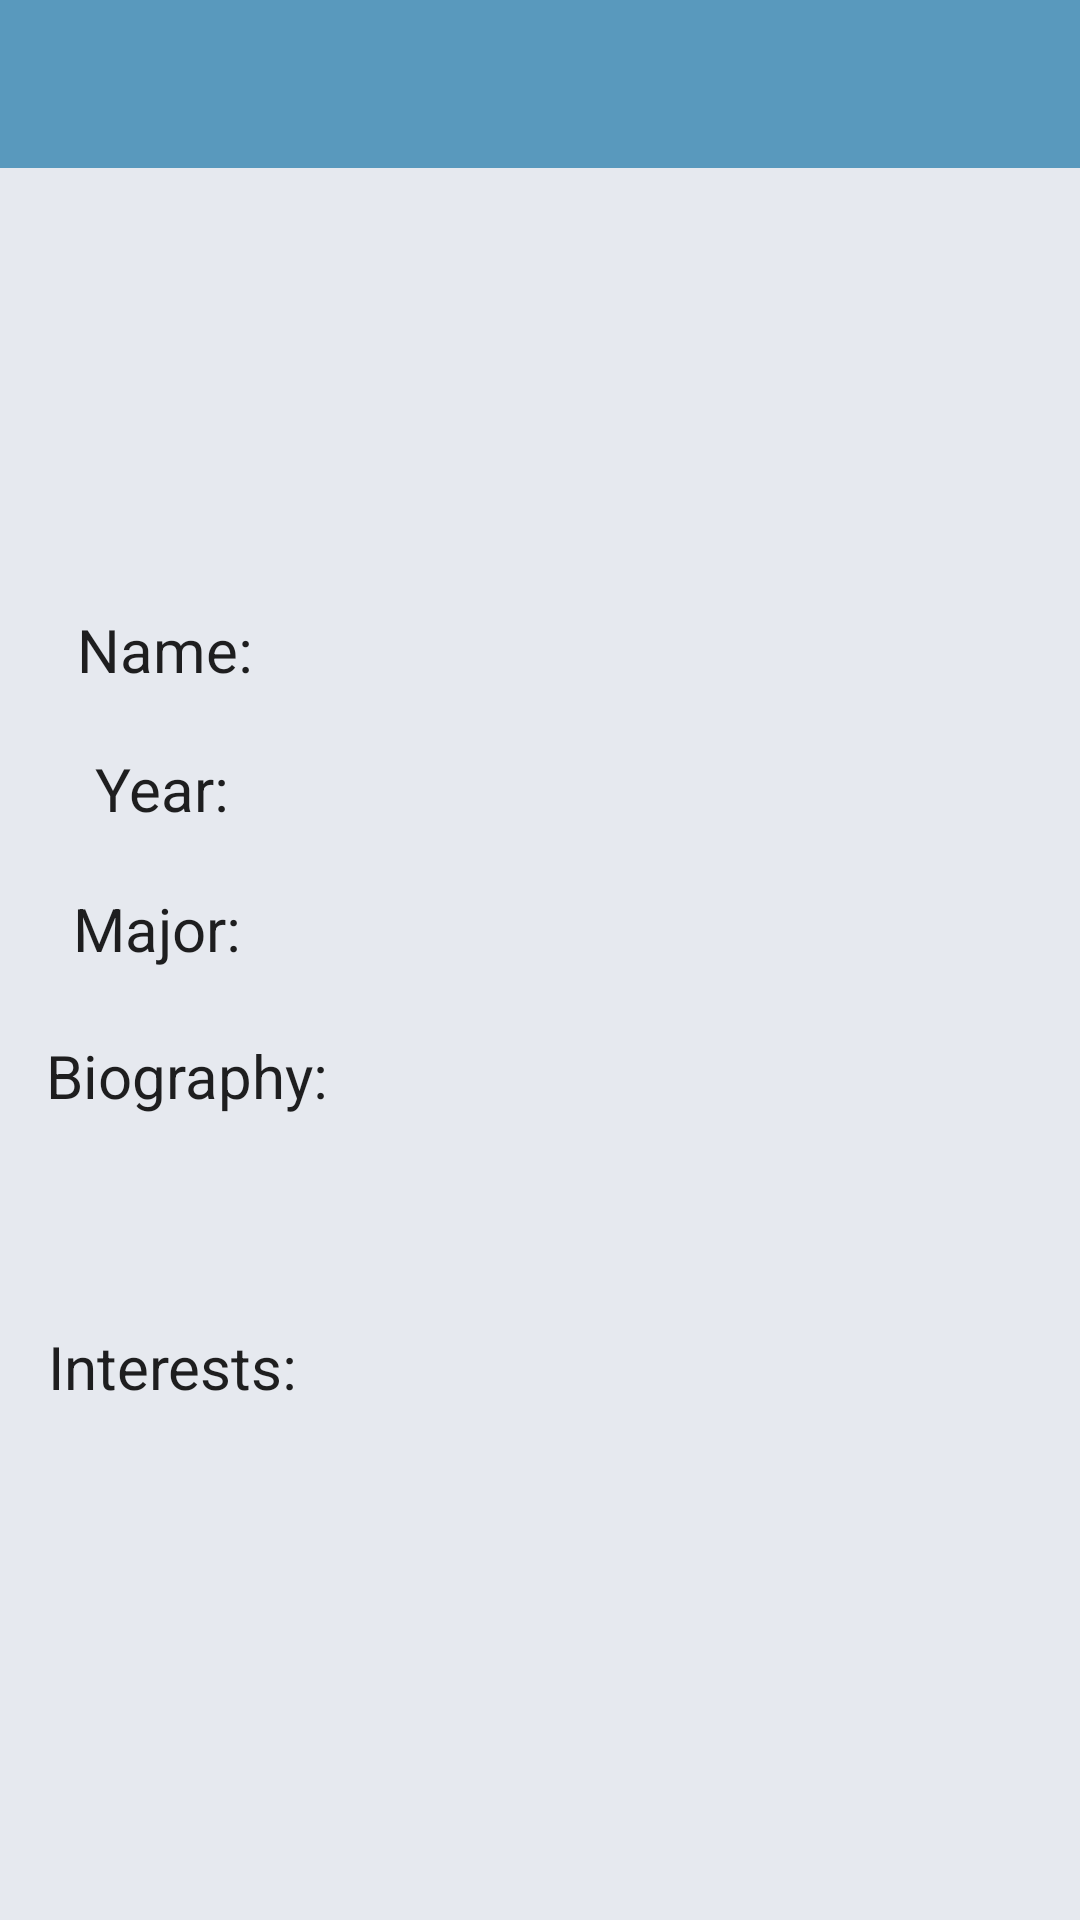

Write the Android layout XML for this screen, with the resource values it uses.
<!-- AndroidManifest.xml: application theme AppTheme -->
<!-- res/layout/activity_display_profile.xml -->
<?xml version="1.0" encoding="utf-8"?>
<android.support.constraint.ConstraintLayout xmlns:android="http://schemas.android.com/apk/res/android"
    xmlns:app="http://schemas.android.com/apk/res-auto"
    xmlns:tools="http://schemas.android.com/tools"
    android:layout_width="match_parent"
    android:layout_height="match_parent"
    tools:context=".display_profile"
    android:background="@color/grayback">

    <ImageView
        android:id="@+id/profile_img"
        android:layout_width="132dp"
        android:layout_height="131dp"
        android:layout_marginTop="56dp"
        app:layout_constraintEnd_toEndOf="parent"
        app:layout_constraintStart_toStartOf="parent"
        app:layout_constraintTop_toTopOf="parent"
        app:srcCompat="@mipmap/ic_launcher_round" />

    <android.support.v7.widget.Toolbar
        android:id="@+id/toolbar3"
        android:layout_width="match_parent"
        android:layout_height="wrap_content"
        android:background="@color/background"
        android:padding="20dp" />

    <android.support.v7.widget.Toolbar
        android:id="@+id/toolbar2"
        android:layout_width="match_parent"
        android:layout_height="wrap_content"
        android:background="@color/background"
        android:padding="20dp" />

    <TextView
        android:id="@+id/namelabel"
        android:layout_width="80dp"
        android:layout_height="39dp"
        android:layout_marginLeft="15dp"
        android:layout_marginStart="15dp"
        android:layout_marginTop="10dp"
        android:autoText="false"
        android:gravity="center"
        android:text="Name:"
        android:textAppearance="@style/TextAppearance.AppCompat"
        android:textSize="20dp"
        app:layout_constraintStart_toStartOf="parent"
        app:layout_constraintTop_toBottomOf="@+id/profile_img" />

    <TextView
        android:id="@+id/yearlabel"
        android:layout_width="78dp"
        android:layout_height="34dp"
        android:layout_marginLeft="15dp"
        android:layout_marginStart="15dp"
        android:layout_marginTop="10dp"
        android:gravity="center"
        android:text="Year:"
        android:textAppearance="@style/TextAppearance.AppCompat"
        android:textSize="20dp"
        app:layout_constraintStart_toStartOf="parent"
        app:layout_constraintTop_toBottomOf="@+id/namelabel" />

    <TextView
        android:id="@+id/majorlabel"
        android:layout_width="75dp"
        android:layout_height="39dp"
        android:layout_marginLeft="15dp"
        android:layout_marginStart="15dp"
        android:layout_marginTop="10dp"
        android:gravity="center"
        android:text="Major:"
        android:textAppearance="@style/TextAppearance.AppCompat"
        android:textSize="20sp"
        app:layout_constraintStart_toStartOf="parent"
        app:layout_constraintTop_toBottomOf="@+id/yearlabel" />

    <TextView
        android:id="@+id/biolabel"
        android:layout_width="wrap_content"
        android:layout_height="39dp"
        android:layout_marginLeft="15dp"
        android:layout_marginStart="15dp"
        android:layout_marginTop="10dp"
        android:gravity="center"
        android:text="Biography:"
        android:textAppearance="@style/TextAppearance.AppCompat"
        android:textSize="20sp"
        app:layout_constraintStart_toStartOf="parent"
        app:layout_constraintTop_toBottomOf="@+id/majorlabel" />

    <TextView
        android:id="@+id/interestslabel"
        android:layout_width="wrap_content"
        android:layout_height="39dp"
        android:layout_marginLeft="16dp"
        android:layout_marginStart="16dp"
        android:layout_marginTop="64dp"
        android:text="Interests:"
        android:textAppearance="@style/TextAppearance.AppCompat"
        android:textSize="20sp"
        app:layout_constraintStart_toStartOf="parent"
        app:layout_constraintTop_toBottomOf="@+id/biolabel" />

    <TextView
        android:id="@+id/year_tv"
        android:layout_width="209dp"
        android:layout_height="39dp"
        android:layout_marginLeft="28dp"
        android:layout_marginStart="28dp"
        android:layout_marginTop="8dp"
        android:background="@drawable/roundtext"
        android:textAppearance="@style/TextAppearance.AppCompat"
        app:layout_constraintStart_toEndOf="@+id/namelabel"
        app:layout_constraintTop_toBottomOf="@+id/name_tv" />

    <TextView
        android:id="@+id/bio_tv"
        android:layout_width="207dp"
        android:layout_height="98dp"
        android:layout_marginLeft="28dp"
        android:layout_marginStart="28dp"
        android:layout_marginTop="8dp"
        android:background="@drawable/roundtext"
        android:textAppearance="@style/TextAppearance.AppCompat"
        app:layout_constraintStart_toEndOf="@+id/namelabel"
        app:layout_constraintTop_toBottomOf="@+id/major_tv" />

    <TextView
        android:id="@+id/major_tv"
        android:layout_width="209dp"
        android:layout_height="39dp"
        android:layout_marginLeft="28dp"
        android:layout_marginStart="28dp"
        android:layout_marginTop="8dp"
        android:background="@drawable/roundtext"
        android:textAppearance="@style/TextAppearance.AppCompat"
        app:layout_constraintStart_toEndOf="@+id/namelabel"
        app:layout_constraintTop_toBottomOf="@+id/year_tv" />

    <TextView
        android:id="@+id/name_tv"
        android:layout_width="209dp"
        android:layout_height="39dp"
        android:layout_marginLeft="28dp"
        android:layout_marginStart="28dp"
        android:layout_marginTop="8dp"
        android:background="@drawable/roundtext"
        android:textAppearance="@style/TextAppearance.AppCompat"
        app:layout_constraintStart_toEndOf="@+id/namelabel"
        app:layout_constraintTop_toBottomOf="@+id/profile_img" />

    <ListView
        android:id="@+id/interests_lv"
        android:layout_width="207dp"
        android:layout_height="117dp"
        android:layout_marginLeft="23dp"
        android:layout_marginStart="23dp"
        android:layout_marginTop="8dp"
        android:background="@drawable/roundtext"
        app:layout_constraintStart_toEndOf="@+id/interestslabel"
        app:layout_constraintTop_toBottomOf="@+id/bio_tv" />
</android.support.constraint.ConstraintLayout>
<!-- resources referenced by this layout -->
<resources>
  <color name="background">#5999BD</color>
  <color name="grayback">#e6e9ef</color>
  <style name="AppTheme" parent="Theme.AppCompat.Light.NoActionBar">
          
          <item name="colorPrimary">@color/colorPrimary</item>
          <item name="colorPrimaryDark">@color/colorPrimaryDark</item>
          <item name="colorAccent">@color/colorAccent</item>
      </style>
  <color name="colorPrimary">#3F51B5</color>
  <color name="colorPrimaryDark">#303F9F</color>
  <color name="colorAccent">#e6e9ef</color>
</resources>
